10-way image classification set "Data" from GitHub (billlyzhaoyh/StillGood); label vocabulary: apple, broccoli, butternut squash, carrot, egg, garlic, lemon, lime, onion, potato.

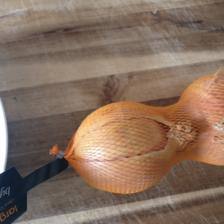
Label: onion

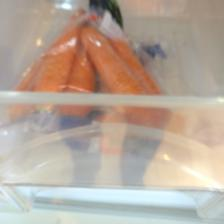
Label: carrot

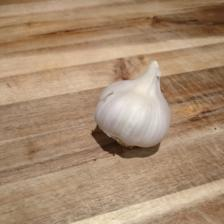
Label: garlic

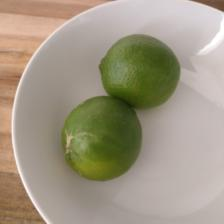
Label: lime

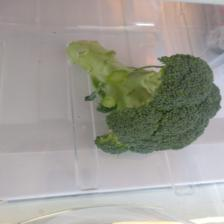
Label: broccoli

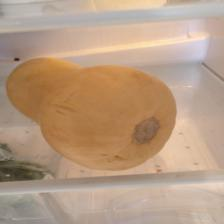
Label: butternut squash
